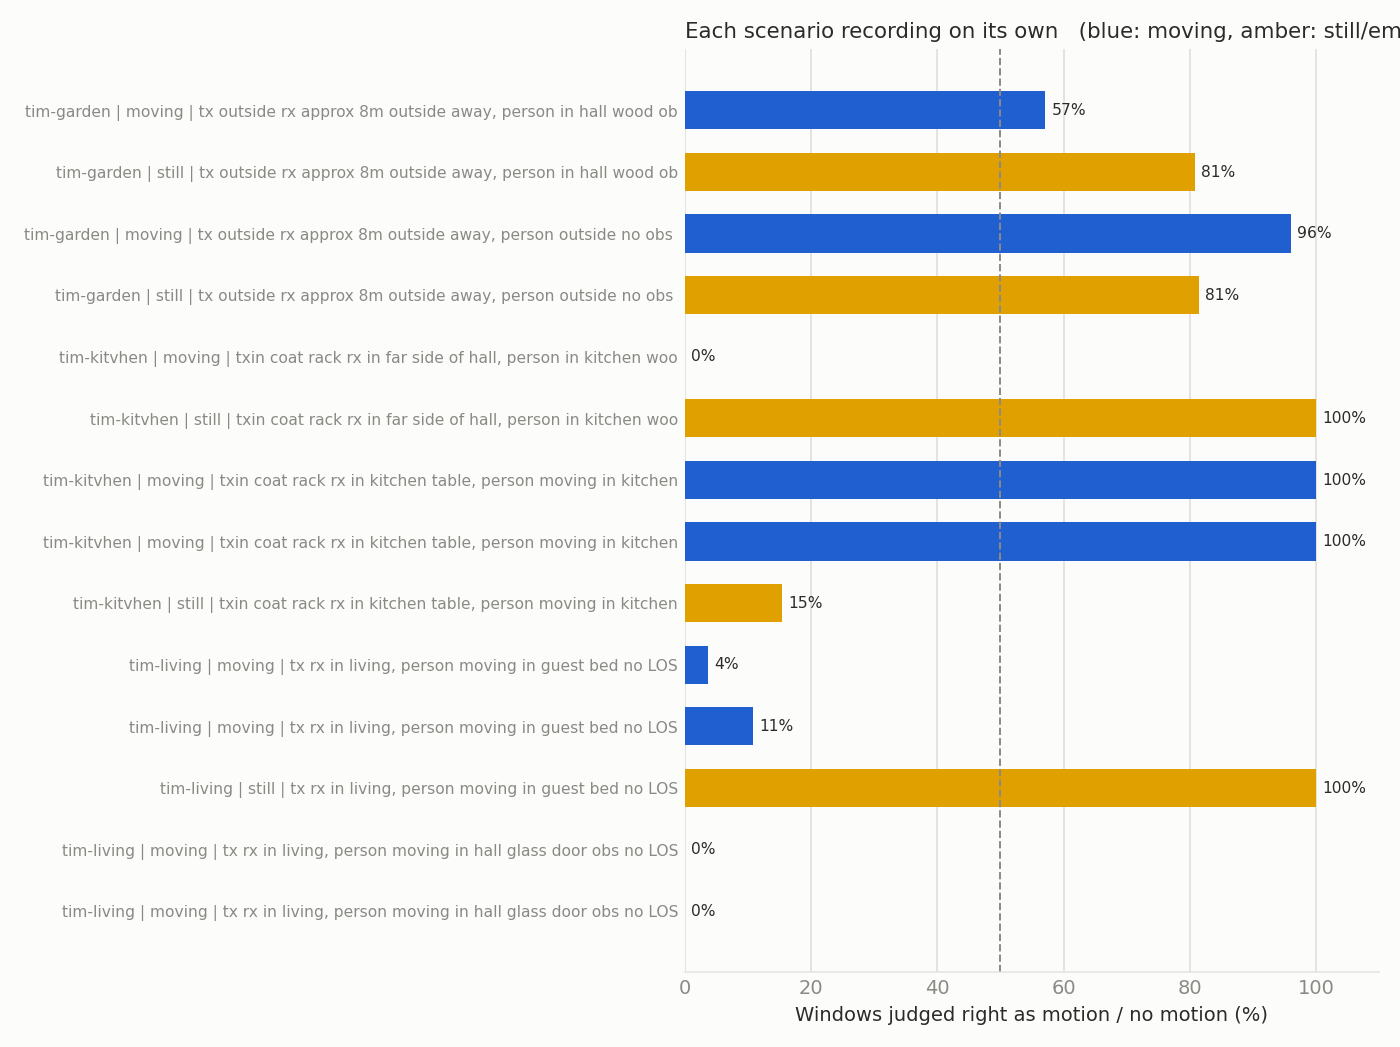

The table this chart was drawn from, first rows:
scenario, label, file, start_time, windows, rssi_dbm, called_moving, correct_motion, correct_3class, notes
tim-garden, moving, moving_160911.csv, 16:09:11, 21, -79.7, 0.5714, 0.5714, 0.5714, tx outside rx approx 8m outside away, pe…
tim-garden, still, still_160739.csv, 16:07:39, 26, -63.9, 0.1923, 0.8077, 0.03846, tx outside rx approx 8m outside away, pe…
tim-garden, moving, moving_160451.csv, 16:04:51, 25, -69.9, 0.96, 0.96, 0.96, tx outside rx approx 8m outside away, pe…
tim-garden, still, still_160605.csv, 16:06:05, 27, -61.9, 0.1852, 0.8148, 0.3333, tx outside rx approx 8m outside away, pe…
tim-kitvhen, moving, moving_155837.csv, 15:58:37, 27, -54.0, 0.0, 0.0, 0.0, txin coat rack rx in far side of hall, p…
tim-kitvhen, still, still_155956.csv, 15:59:56, 27, -55.0, 0.0, 1.0, 1.0, txin coat rack rx in far side of hall, p…
tim-kitvhen, moving, moving_155531.csv, 15:55:31, 26, -74.8, 1.0, 1.0, 1.0, txin coat rack rx in kitchen table, pers…
tim-kitvhen, moving, moving_155621.csv, 15:56:21, 26, -72.1, 1.0, 1.0, 1.0, txin coat rack rx in kitchen table, pers…
tim-kitvhen, still, still_155712.csv, 15:57:12, 26, -74.4, 0.8462, 0.1538, 0.1538, txin coat rack rx in kitchen table, pers…
tim-living, moving, moving_153741.csv, 15:37:41, 111, -62.1, 0.03604, 0.03604, 0.03604, tx rx in living, person moving in guest …
tim-living, moving, moving_154042.csv, 15:40:42, 111, -62.0, 0.1081, 0.1081, 0.1081, tx rx in living, person moving in guest …
tim-living, still, still_154550.csv, 15:45:50, 27, -60.6, 0.0, 1.0, 0.0, tx rx in living, person moving in guest …
tim-living, moving, moving_155036.csv, 15:50:36, 27, -62.0, 0.0, 0.0, 0.0, tx rx in living, person moving in hall g…
tim-living, moving, moving_155205.csv, 15:52:05, 27, -62.0, 0.0, 0.0, 0.0, tx rx in living, person moving in hall g…
